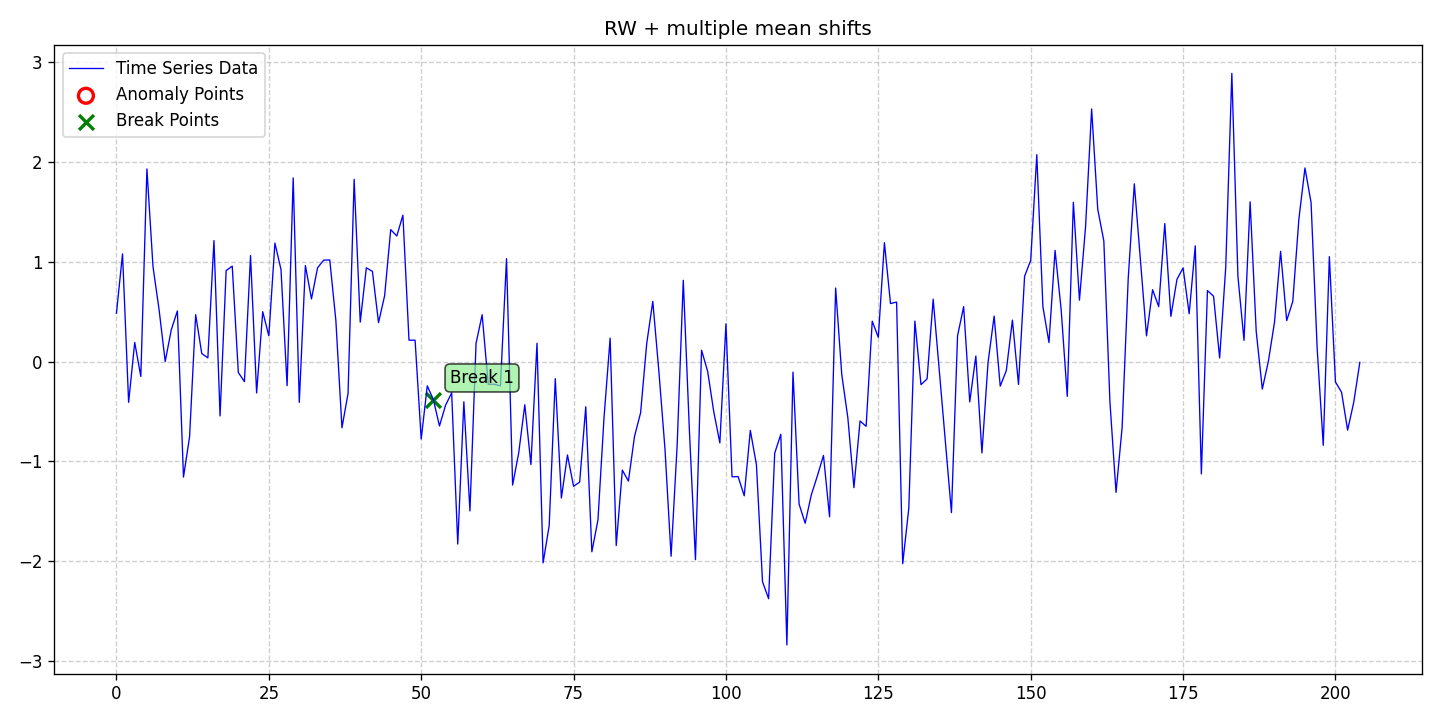

The table this chart was drawn from, first rows:
date, data, stationary, det_lin_up, det_lin_down, det_quad, det_cubic, det_exp, det_damped, stoc_trend, volatility, single_seas, multiple_seas, point_anom_single, point_anom_multi, collect_anom, context_anom, mean_shift, var_shift, trend_shift, point_anom_count, point_anom_location, point_anom_point, collect_anom_count
2020-01-01, 0.4837, 0, 0, 0, 0, 0, 0, 0, 1, 0, 0, 0, 0, 0, 0, 0, 1, 0, 0, 0, none, , 0
2020-01-02, 1.078, 0, 0, 0, 0, 0, 0, 0, 1, 0, 0, 0, 0, 0, 0, 0, 1, 0, 0, 0, none, , 0
2020-01-03, -0.4087, 0, 0, 0, 0, 0, 0, 0, 1, 0, 0, 0, 0, 0, 0, 0, 1, 0, 0, 0, none, , 0
2020-01-04, 0.1912, 0, 0, 0, 0, 0, 0, 0, 1, 0, 0, 0, 0, 0, 0, 0, 1, 0, 0, 0, none, , 0
2020-01-05, -0.1497, 0, 0, 0, 0, 0, 0, 0, 1, 0, 0, 0, 0, 0, 0, 0, 1, 0, 0, 0, none, , 0
2020-01-06, 1.929, 0, 0, 0, 0, 0, 0, 0, 1, 0, 0, 0, 0, 0, 0, 0, 1, 0, 0, 0, none, , 0
2020-01-07, 0.9493, 0, 0, 0, 0, 0, 0, 0, 1, 0, 0, 0, 0, 0, 0, 0, 1, 0, 0, 0, none, , 0
2020-01-08, 0.5181, 0, 0, 0, 0, 0, 0, 0, 1, 0, 0, 0, 0, 0, 0, 0, 1, 0, 0, 0, none, , 0
2020-01-09, -5.150249092682497e-05, 0, 0, 0, 0, 0, 0, 0, 1, 0, 0, 0, 0, 0, 0, 0, 1, 0, 0, 0, none, , 0
2020-01-10, 0.3185, 0, 0, 0, 0, 0, 0, 0, 1, 0, 0, 0, 0, 0, 0, 0, 1, 0, 0, 0, none, , 0
2020-01-11, 0.5068, 0, 0, 0, 0, 0, 0, 0, 1, 0, 0, 0, 0, 0, 0, 0, 1, 0, 0, 0, none, , 0
2020-01-12, -1.158, 0, 0, 0, 0, 0, 0, 0, 1, 0, 0, 0, 0, 0, 0, 0, 1, 0, 0, 0, none, , 0
2020-01-13, -0.754, 0, 0, 0, 0, 0, 0, 0, 1, 0, 0, 0, 0, 0, 0, 0, 1, 0, 0, 0, none, , 0
2020-01-14, 0.4691, 0, 0, 0, 0, 0, 0, 0, 1, 0, 0, 0, 0, 0, 0, 0, 1, 0, 0, 0, none, , 0
2020-01-15, 0.07957, 0, 0, 0, 0, 0, 0, 0, 1, 0, 0, 0, 0, 0, 0, 0, 1, 0, 0, 0, none, , 0
2020-01-16, 0.03686, 0, 0, 0, 0, 0, 0, 0, 1, 0, 0, 0, 0, 0, 0, 0, 1, 0, 0, 0, none, , 0
2020-01-17, 1.211, 0, 0, 0, 0, 0, 0, 0, 1, 0, 0, 0, 0, 0, 0, 0, 1, 0, 0, 0, none, , 0
2020-01-18, -0.5452, 0, 0, 0, 0, 0, 0, 0, 1, 0, 0, 0, 0, 0, 0, 0, 1, 0, 0, 0, none, , 0
2020-01-19, 0.9114, 0, 0, 0, 0, 0, 0, 0, 1, 0, 0, 0, 0, 0, 0, 0, 1, 0, 0, 0, none, , 0
2020-01-20, 0.9554, 0, 0, 0, 0, 0, 0, 0, 1, 0, 0, 0, 0, 0, 0, 0, 1, 0, 0, 0, none, , 0
2020-01-21, -0.1104, 0, 0, 0, 0, 0, 0, 0, 1, 0, 0, 0, 0, 0, 0, 0, 1, 0, 0, 0, none, , 0
2020-01-22, -0.2013, 0, 0, 0, 0, 0, 0, 0, 1, 0, 0, 0, 0, 0, 0, 0, 1, 0, 0, 0, none, , 0
2020-01-23, 1.062, 0, 0, 0, 0, 0, 0, 0, 1, 0, 0, 0, 0, 0, 0, 0, 1, 0, 0, 0, none, , 0
2020-01-24, -0.3145, 0, 0, 0, 0, 0, 0, 0, 1, 0, 0, 0, 0, 0, 0, 0, 1, 0, 0, 0, none, , 0
2020-01-25, 0.499, 0, 0, 0, 0, 0, 0, 0, 1, 0, 0, 0, 0, 0, 0, 0, 1, 0, 0, 0, none, , 0
2020-01-26, 0.2577, 0, 0, 0, 0, 0, 0, 0, 1, 0, 0, 0, 0, 0, 0, 0, 1, 0, 0, 0, none, , 0
2020-01-27, 1.186, 0, 0, 0, 0, 0, 0, 0, 1, 0, 0, 0, 0, 0, 0, 0, 1, 0, 0, 0, none, , 0
2020-01-28, 0.9214, 0, 0, 0, 0, 0, 0, 0, 1, 0, 0, 0, 0, 0, 0, 0, 1, 0, 0, 0, none, , 0
2020-01-29, -0.2417, 0, 0, 0, 0, 0, 0, 0, 1, 0, 0, 0, 0, 0, 0, 0, 1, 0, 0, 0, none, , 0
2020-01-30, 1.839, 0, 0, 0, 0, 0, 0, 0, 1, 0, 0, 0, 0, 0, 0, 0, 1, 0, 0, 0, none, , 0
2020-01-31, -0.409, 0, 0, 0, 0, 0, 0, 0, 1, 0, 0, 0, 0, 0, 0, 0, 1, 0, 0, 0, none, , 0
2020-02-01, 0.9616, 0, 0, 0, 0, 0, 0, 0, 1, 0, 0, 0, 0, 0, 0, 0, 1, 0, 0, 0, none, , 0
2020-02-02, 0.627, 0, 0, 0, 0, 0, 0, 0, 1, 0, 0, 0, 0, 0, 0, 0, 1, 0, 0, 0, none, , 0
2020-02-03, 0.9393, 0, 0, 0, 0, 0, 0, 0, 1, 0, 0, 0, 0, 0, 0, 0, 1, 0, 0, 0, none, , 0
2020-02-04, 1.015, 0, 0, 0, 0, 0, 0, 0, 1, 0, 0, 0, 0, 0, 0, 0, 1, 0, 0, 0, none, , 0
2020-02-05, 1.018, 0, 0, 0, 0, 0, 0, 0, 1, 0, 0, 0, 0, 0, 0, 0, 1, 0, 0, 0, none, , 0
2020-02-06, 0.4111, 0, 0, 0, 0, 0, 0, 0, 1, 0, 0, 0, 0, 0, 0, 0, 1, 0, 0, 0, none, , 0
2020-02-07, -0.6633, 0, 0, 0, 0, 0, 0, 0, 1, 0, 0, 0, 0, 0, 0, 0, 1, 0, 0, 0, none, , 0
2020-02-08, -0.3195, 0, 0, 0, 0, 0, 0, 0, 1, 0, 0, 0, 0, 0, 0, 0, 1, 0, 0, 0, none, , 0
2020-02-09, 1.825, 0, 0, 0, 0, 0, 0, 0, 1, 0, 0, 0, 0, 0, 0, 0, 1, 0, 0, 0, none, , 0
2020-02-10, 0.3947, 0, 0, 0, 0, 0, 0, 0, 1, 0, 0, 0, 0, 0, 0, 0, 1, 0, 0, 0, none, , 0
2020-02-11, 0.9388, 0, 0, 0, 0, 0, 0, 0, 1, 0, 0, 0, 0, 0, 0, 0, 1, 0, 0, 0, none, , 0
2020-02-12, 0.9026, 0, 0, 0, 0, 0, 0, 0, 1, 0, 0, 0, 0, 0, 0, 0, 1, 0, 0, 0, none, , 0
2020-02-13, 0.39, 0, 0, 0, 0, 0, 0, 0, 1, 0, 0, 0, 0, 0, 0, 0, 1, 0, 0, 0, none, , 0
2020-02-14, 0.6593, 0, 0, 0, 0, 0, 0, 0, 1, 0, 0, 0, 0, 0, 0, 0, 1, 0, 0, 0, none, , 0
2020-02-15, 1.321, 0, 0, 0, 0, 0, 0, 0, 1, 0, 0, 0, 0, 0, 0, 0, 1, 0, 0, 0, none, , 0
2020-02-16, 1.258, 0, 0, 0, 0, 0, 0, 0, 1, 0, 0, 0, 0, 0, 0, 0, 1, 0, 0, 0, none, , 0
2020-02-17, 1.466, 0, 0, 0, 0, 0, 0, 0, 1, 0, 0, 0, 0, 0, 0, 0, 1, 0, 0, 0, none, , 0
2020-02-18, 0.2139, 0, 0, 0, 0, 0, 0, 0, 1, 0, 0, 0, 0, 0, 0, 0, 1, 0, 0, 0, none, , 0
2020-02-19, 0.2132, 0, 0, 0, 0, 0, 0, 0, 1, 0, 0, 0, 0, 0, 0, 0, 1, 0, 0, 0, none, , 0
2020-02-20, -0.7765, 0, 0, 0, 0, 0, 0, 0, 1, 0, 0, 0, 0, 0, 0, 0, 1, 0, 0, 0, none, , 0
2020-02-21, -0.2439, 0, 0, 0, 0, 0, 0, 0, 1, 0, 0, 0, 0, 0, 0, 0, 1, 0, 0, 0, none, , 0
2020-02-22, -0.3818, 0, 0, 0, 0, 0, 0, 0, 1, 0, 0, 0, 0, 0, 0, 0, 1, 0, 0, 0, none, , 0
2020-02-23, -0.6456, 0, 0, 0, 0, 0, 0, 0, 1, 0, 0, 0, 0, 0, 0, 0, 1, 0, 0, 0, none, , 0
2020-02-24, -0.438, 0, 0, 0, 0, 0, 0, 0, 1, 0, 0, 0, 0, 0, 0, 0, 1, 0, 0, 0, none, , 0
2020-02-25, -0.3141, 0, 0, 0, 0, 0, 0, 0, 1, 0, 0, 0, 0, 0, 0, 0, 1, 0, 0, 0, none, , 0
2020-02-26, -1.828, 0, 0, 0, 0, 0, 0, 0, 1, 0, 0, 0, 0, 0, 0, 0, 1, 0, 0, 0, none, , 0
2020-02-27, -0.4034, 0, 0, 0, 0, 0, 0, 0, 1, 0, 0, 0, 0, 0, 0, 0, 1, 0, 0, 0, none, , 0
2020-02-28, -1.497, 0, 0, 0, 0, 0, 0, 0, 1, 0, 0, 0, 0, 0, 0, 0, 1, 0, 0, 0, none, , 0
2020-02-29, 0.1823, 0, 0, 0, 0, 0, 0, 0, 1, 0, 0, 0, 0, 0, 0, 0, 1, 0, 0, 0, none, , 0
... 145 more rows
